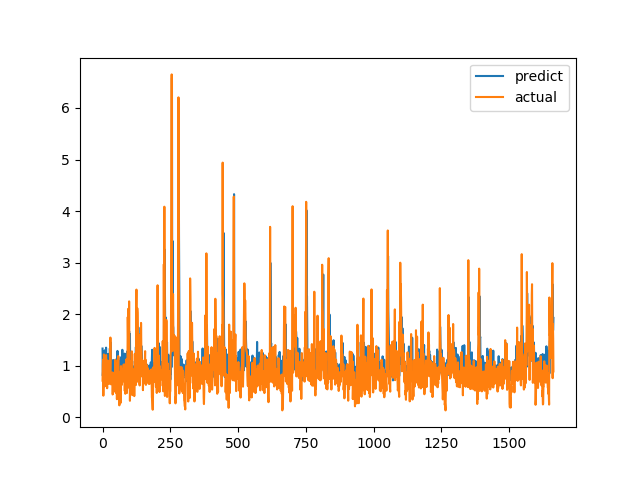

The data file committed next to this chart (first rows):
predict, actual
1.333, 0.7094
0.8049, 1.015
0.8944, 1.116
0.9915, 0.4183
0.8973, 1.002
0.9489, 1.219
0.9676, 1.143
1.141, 0.6528
1.298, 0.6747
1.013, 0.601
0.83, 0.6695
0.8654, 0.6538
0.9939, 0.7814
1.35, 1.206
1.076, 0.8469
0.7947, 0.8286
0.8785, 0.6482
1.084, 0.5624
0.9246, 0.7183
0.8078, 1.1
0.8879, 0.9542
1.23, 0.729
1.002, 0.6694
0.9083, 0.8631
1.166, 0.6465
0.8917, 0.8223
0.7894, 0.9236
1.337, 0.8301
1.039, 1.067
1.073, 1.546
1.452, 0.6827
1.011, 0.6386
0.8529, 0.6464
1.073, 0.6881
1.024, 0.7274
0.8959, 0.65
0.8374, 0.8694
0.8735, 0.4409
0.9213, 0.4519
1.112, 0.7575
0.9135, 0.4952
1.075, 0.6851
0.7632, 0.7244
1.001, 0.8654
0.8682, 0.74
0.8794, 0.8071
0.8975, 0.8204
1.06, 1.114
1.115, 1.109
1.022, 0.4751
0.9603, 1.039
0.9437, 0.9458
1.062, 0.7878
0.8552, 0.3505
0.7823, 0.9368
1.287, 0.9868
0.8527, 0.647
0.8835, 1.03
1.093, 1.187
1.101, 0.9329
... 1,604 more rows
